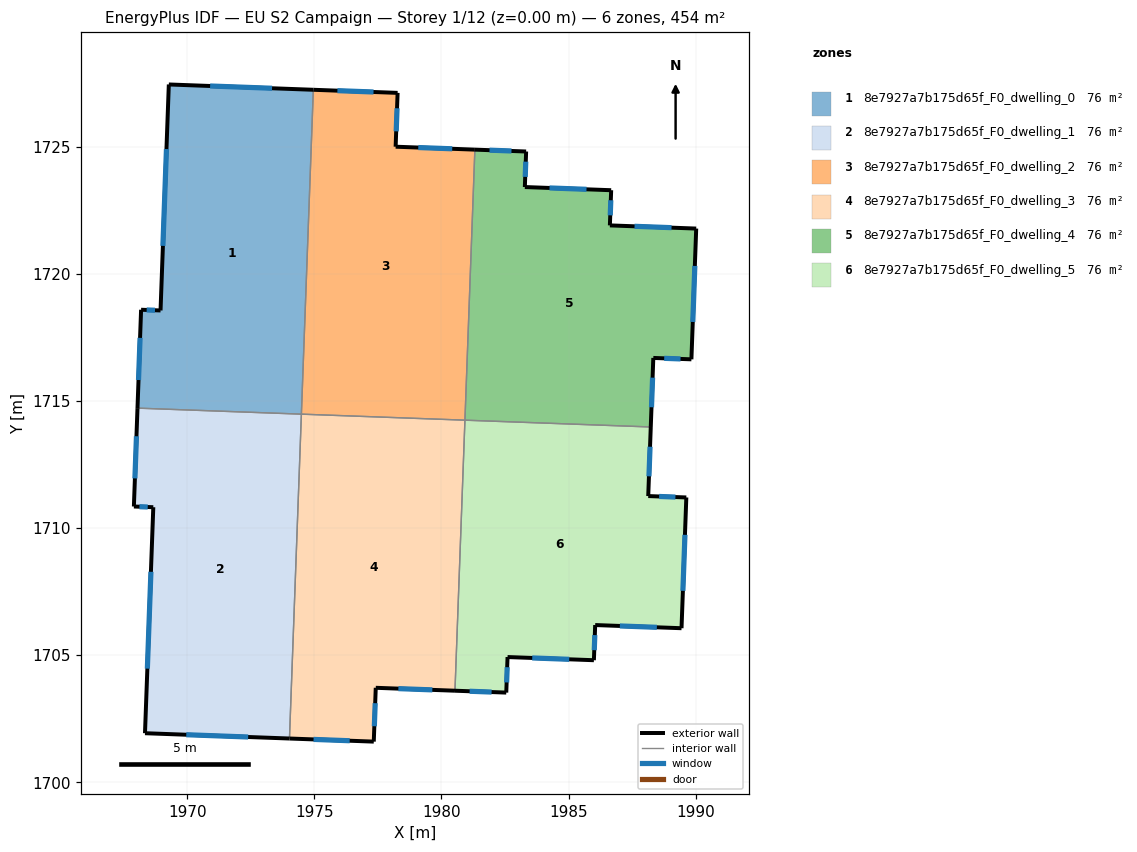
=== STOREY PLAN SPEC (per zone: floor XY polygon, exterior-wall plan segments, windows/doors) ===
zone 1: 8e7927a7b175d65f_F0_dwelling_0  (75.6 m²)
  floor: (1974.96, 1727.25) (1974.49, 1714.48) (1968.04, 1714.72) (1968.18, 1718.59) (1968.95, 1718.56) (1969.27, 1727.46)
  exterior wall: (1974.96, 1727.25) – (1969.27, 1727.46)  [5.7 m]
    window: (1973.33, 1727.31) – (1970.90, 1727.40)  [3.1 m²]
  exterior wall: (1968.18, 1718.59) – (1968.04, 1714.72)  [3.9 m]
    window: (1968.14, 1717.49) – (1968.08, 1715.83)  [2.1 m²]
  exterior wall: (1968.95, 1718.56) – (1968.18, 1718.59)  [0.8 m]
    window: (1968.73, 1718.57) – (1968.40, 1718.58)  [0.4 m²]
  exterior wall: (1969.27, 1727.46) – (1968.95, 1718.56)  [8.9 m]
    window: (1969.18, 1724.92) – (1969.04, 1721.10)  [4.9 m²]
  interior walls: 2
zone 2: 8e7927a7b175d65f_F0_dwelling_1  (75.6 m²)
  floor: (1974.49, 1714.48) (1974.02, 1701.72) (1968.33, 1701.93) (1968.66, 1710.82) (1967.90, 1710.85) (1968.04, 1714.72)
  exterior wall: (1968.33, 1701.93) – (1974.02, 1701.72)  [5.7 m]
    window: (1969.96, 1701.87) – (1972.39, 1701.78)  [3.1 m²]
  exterior wall: (1968.66, 1710.82) – (1968.33, 1701.93)  [8.9 m]
    window: (1968.57, 1708.28) – (1968.43, 1704.47)  [4.9 m²]
  exterior wall: (1967.90, 1710.85) – (1968.66, 1710.82)  [0.8 m]
    window: (1968.12, 1710.84) – (1968.44, 1710.83)  [0.4 m²]
  exterior wall: (1968.04, 1714.72) – (1967.90, 1710.85)  [3.9 m]
    window: (1968.00, 1713.61) – (1967.94, 1711.96)  [2.1 m²]
  interior walls: 2
zone 3: 8e7927a7b175d65f_F0_dwelling_2  (75.6 m²)
  floor: (1981.31, 1724.89) (1980.92, 1714.25) (1974.49, 1714.48) (1974.96, 1727.25) (1978.27, 1727.12) (1978.20, 1725.01)
  exterior wall: (1978.27, 1727.12) – (1974.96, 1727.25)  [3.3 m]
    window: (1977.33, 1727.16) – (1975.91, 1727.21)  [1.8 m²]
  exterior wall: (1978.20, 1725.01) – (1978.27, 1727.12)  [2.1 m]
    window: (1978.22, 1725.61) – (1978.25, 1726.52)  [1.2 m²]
  exterior wall: (1981.31, 1724.89) – (1978.20, 1725.01)  [3.1 m]
    window: (1980.42, 1724.92) – (1979.09, 1724.97)  [1.7 m²]
  interior walls: 3
zone 4: 8e7927a7b175d65f_F0_dwelling_3  (75.6 m²)
  floor: (1980.92, 1714.25) (1980.53, 1703.60) (1977.41, 1703.72) (1977.34, 1701.60) (1974.02, 1701.72) (1974.49, 1714.48)
  exterior wall: (1974.02, 1701.72) – (1977.34, 1701.60)  [3.3 m]
    window: (1974.97, 1701.69) – (1976.39, 1701.63)  [1.8 m²]
  exterior wall: (1977.41, 1703.72) – (1980.53, 1703.60)  [3.1 m]
    window: (1978.30, 1703.68) – (1979.64, 1703.63)  [1.7 m²]
  exterior wall: (1977.34, 1701.60) – (1977.41, 1703.72)  [2.1 m]
    window: (1977.36, 1702.20) – (1977.39, 1703.11)  [1.2 m²]
  interior walls: 3
zone 5: 8e7927a7b175d65f_F0_dwelling_4  (75.6 m²)
  floor: (1990.02, 1721.79) (1989.83, 1716.64) (1988.34, 1716.70) (1988.23, 1713.98) (1980.92, 1714.25) (1981.31, 1724.89) (1983.33, 1724.82) (1983.28, 1723.42) (1986.68, 1723.29) (1986.63, 1721.91)
  exterior wall: (1990.02, 1721.79) – (1986.63, 1721.91)  [3.4 m]
    window: (1989.05, 1721.82) – (1987.60, 1721.88)  [1.9 m²]
  exterior wall: (1989.83, 1716.64) – (1990.02, 1721.79)  [5.1 m]
    window: (1989.89, 1718.11) – (1989.97, 1720.32)  [2.8 m²]
  exterior wall: (1988.34, 1716.70) – (1989.83, 1716.64)  [1.5 m]
    window: (1988.76, 1716.68) – (1989.41, 1716.66)  [0.8 m²]
  exterior wall: (1988.23, 1713.98) – (1988.34, 1716.70)  [2.7 m]
    window: (1988.26, 1714.76) – (1988.31, 1715.92)  [1.5 m²]
  exterior wall: (1983.33, 1724.82) – (1981.31, 1724.89)  [2.0 m]
    window: (1982.75, 1724.84) – (1981.89, 1724.87)  [1.1 m²]
  exterior wall: (1983.28, 1723.42) – (1983.33, 1724.82)  [1.4 m]
    window: (1983.29, 1723.82) – (1983.32, 1724.42)  [0.8 m²]
  exterior wall: (1986.68, 1723.29) – (1983.28, 1723.42)  [3.4 m]
    window: (1985.71, 1723.33) – (1984.25, 1723.38)  [1.9 m²]
  exterior wall: (1986.63, 1721.91) – (1986.68, 1723.29)  [1.4 m]
    window: (1986.64, 1722.31) – (1986.66, 1722.90)  [0.8 m²]
  interior walls: 2
zone 6: 8e7927a7b175d65f_F0_dwelling_5  (75.6 m²)
  floor: (1988.23, 1713.98) (1988.14, 1711.26) (1989.63, 1711.21) (1989.45, 1706.06) (1986.05, 1706.19) (1986.00, 1704.80) (1982.60, 1704.93) (1982.55, 1703.53) (1980.53, 1703.60) (1980.92, 1714.25)
  exterior wall: (1986.05, 1706.19) – (1989.45, 1706.06)  [3.4 m]
    window: (1987.02, 1706.15) – (1988.47, 1706.10)  [1.9 m²]
  exterior wall: (1986.00, 1704.80) – (1986.05, 1706.19)  [1.4 m]
    window: (1986.01, 1705.20) – (1986.03, 1705.79)  [0.8 m²]
  exterior wall: (1982.60, 1704.93) – (1986.00, 1704.80)  [3.4 m]
    window: (1983.57, 1704.89) – (1985.03, 1704.84)  [1.9 m²]
  exterior wall: (1982.55, 1703.53) – (1982.60, 1704.93)  [1.4 m]
    window: (1982.56, 1703.93) – (1982.59, 1704.53)  [0.8 m²]
  exterior wall: (1980.53, 1703.60) – (1982.55, 1703.53)  [2.0 m]
    window: (1981.11, 1703.58) – (1981.97, 1703.55)  [1.1 m²]
  exterior wall: (1988.14, 1711.26) – (1988.23, 1713.98)  [2.7 m]
    window: (1988.16, 1712.04) – (1988.21, 1713.20)  [1.5 m²]
  exterior wall: (1989.63, 1711.21) – (1988.14, 1711.26)  [1.5 m]
    window: (1989.21, 1711.22) – (1988.56, 1711.25)  [0.8 m²]
  exterior wall: (1989.45, 1706.06) – (1989.63, 1711.21)  [5.1 m]
    window: (1989.50, 1707.53) – (1989.58, 1709.74)  [2.8 m²]
  interior walls: 2

=== DERIVED (storey summary) ===
Building: EU S2 Campaign
Storey: 1 of 12  (floor level z = 0.00 m)
Storey gross floor area: 453.7 m²
Zones on this storey: 6
  - 8e7927a7b175d65f_F0_dwelling_0: floor 75.6 m²; exterior wall 19.2 m (57.7 m²); 4 window(s) 10.6 m²; WWR 18.4%
  - 8e7927a7b175d65f_F0_dwelling_1: floor 75.6 m²; exterior wall 19.2 m (57.7 m²); 4 window(s) 10.6 m²; WWR 18.4%
  - 8e7927a7b175d65f_F0_dwelling_2: floor 75.6 m²; exterior wall 8.6 m (25.7 m²); 3 window(s) 4.7 m²; WWR 18.4%
  - 8e7927a7b175d65f_F0_dwelling_3: floor 75.6 m²; exterior wall 8.6 m (25.7 m²); 3 window(s) 4.7 m²; WWR 18.4%
  - 8e7927a7b175d65f_F0_dwelling_4: floor 75.6 m²; exterior wall 21.0 m (62.9 m²); 8 window(s) 11.6 m²; WWR 18.4%
  - 8e7927a7b175d65f_F0_dwelling_5: floor 75.6 m²; exterior wall 21.0 m (62.9 m²); 8 window(s) 11.6 m²; WWR 18.4%
Zone adjacency (shared interzone walls):
  - 8e7927a7b175d65f_F0_dwelling_0 ↔ 8e7927a7b175d65f_F0_dwelling_1
  - 8e7927a7b175d65f_F0_dwelling_0 ↔ 8e7927a7b175d65f_F0_dwelling_2
  - 8e7927a7b175d65f_F0_dwelling_1 ↔ 8e7927a7b175d65f_F0_dwelling_3
  - 8e7927a7b175d65f_F0_dwelling_2 ↔ 8e7927a7b175d65f_F0_dwelling_3
  - 8e7927a7b175d65f_F0_dwelling_2 ↔ 8e7927a7b175d65f_F0_dwelling_4
  - 8e7927a7b175d65f_F0_dwelling_3 ↔ 8e7927a7b175d65f_F0_dwelling_5
  - 8e7927a7b175d65f_F0_dwelling_4 ↔ 8e7927a7b175d65f_F0_dwelling_5